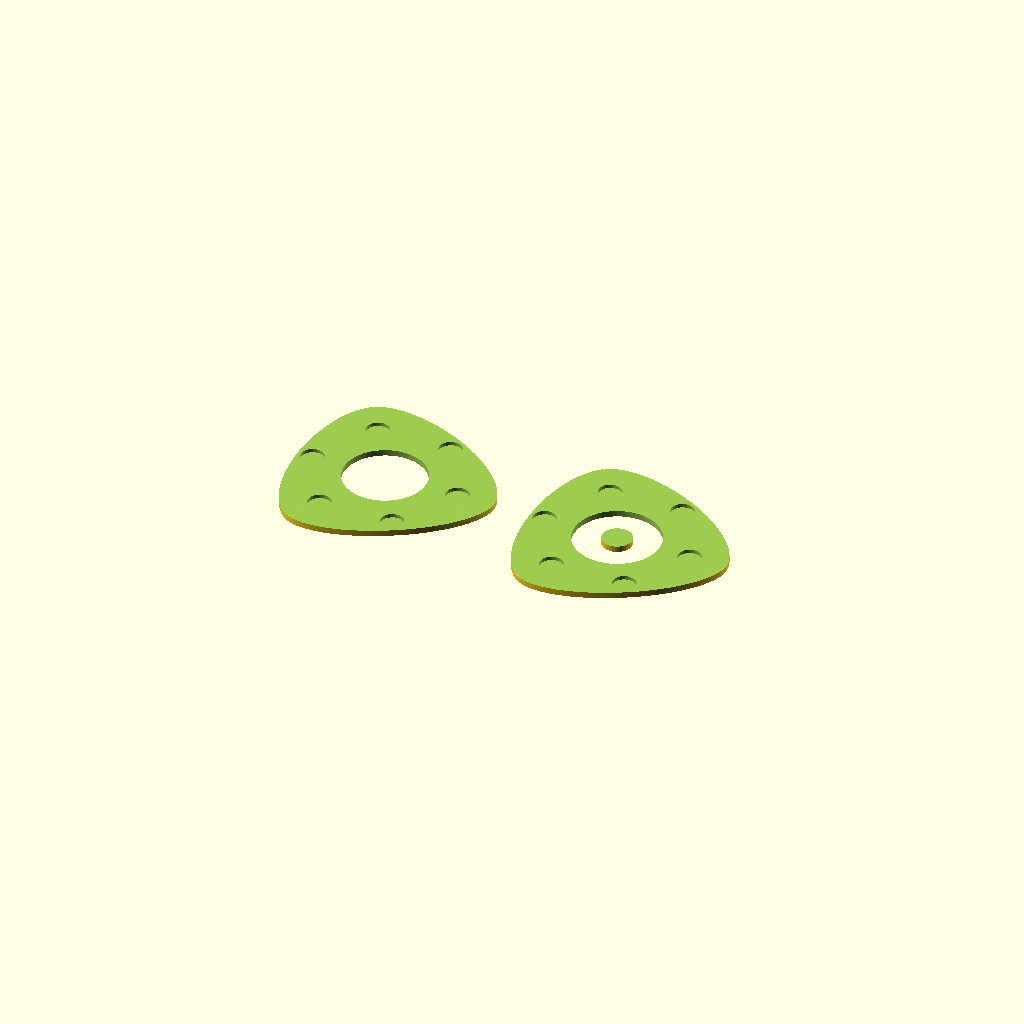
Cell 1 — every parameter at its default value.
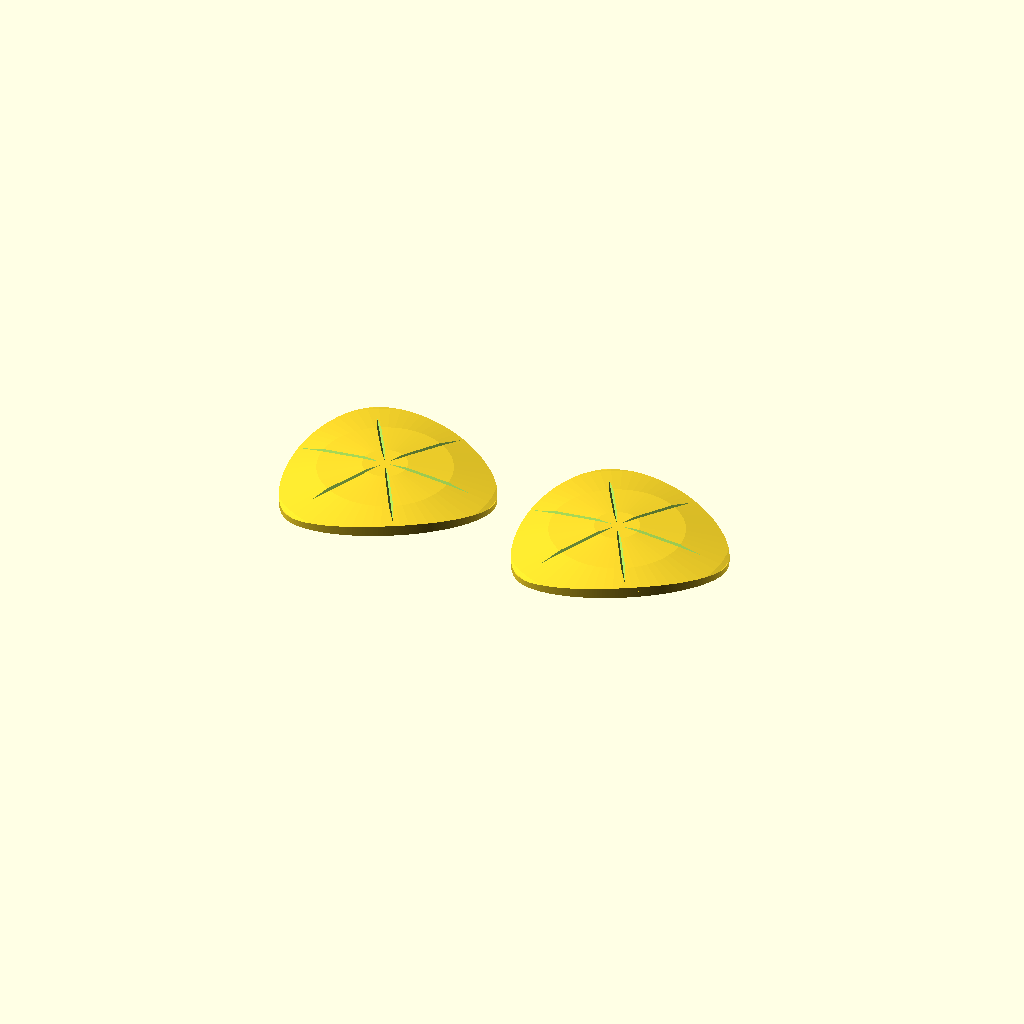
Cell 2: cross_section = false (everything else at default).
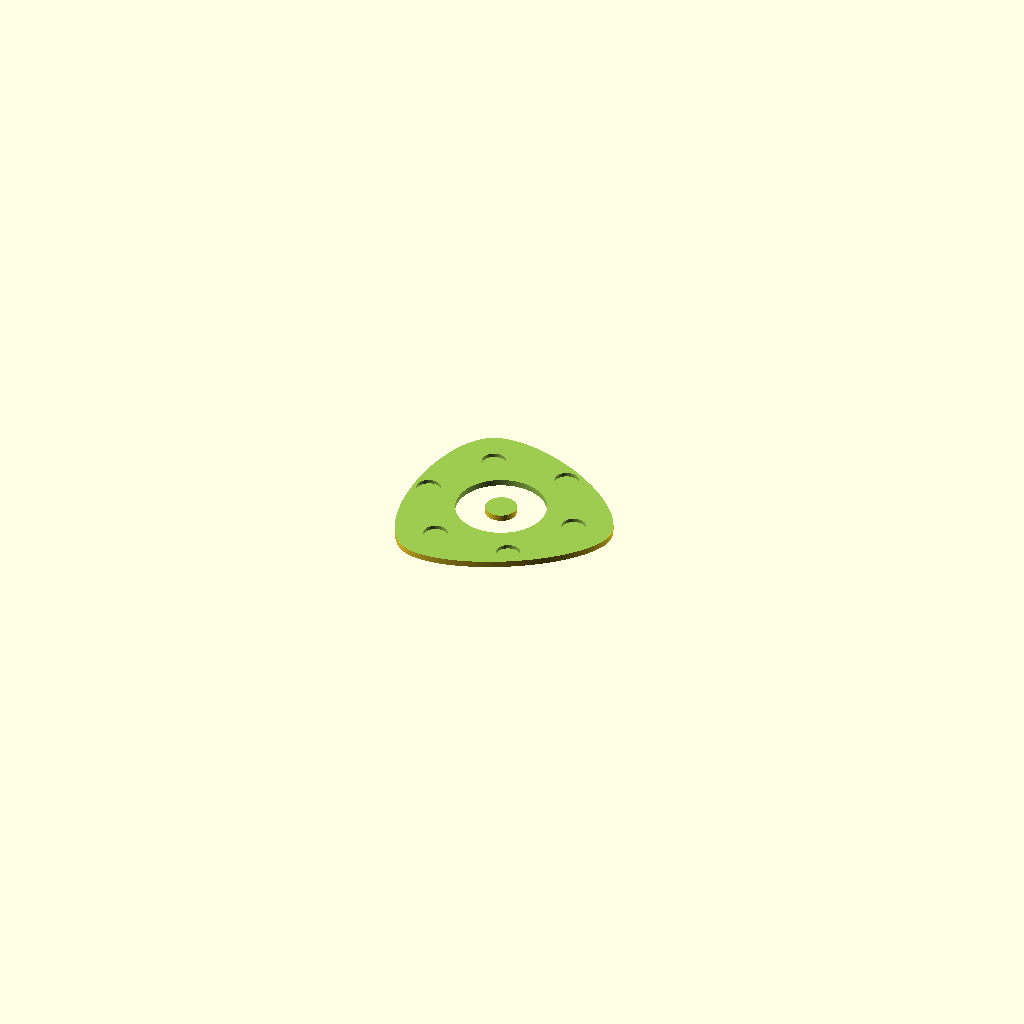
Cell 3: show_plate_a = false (everything else at default).
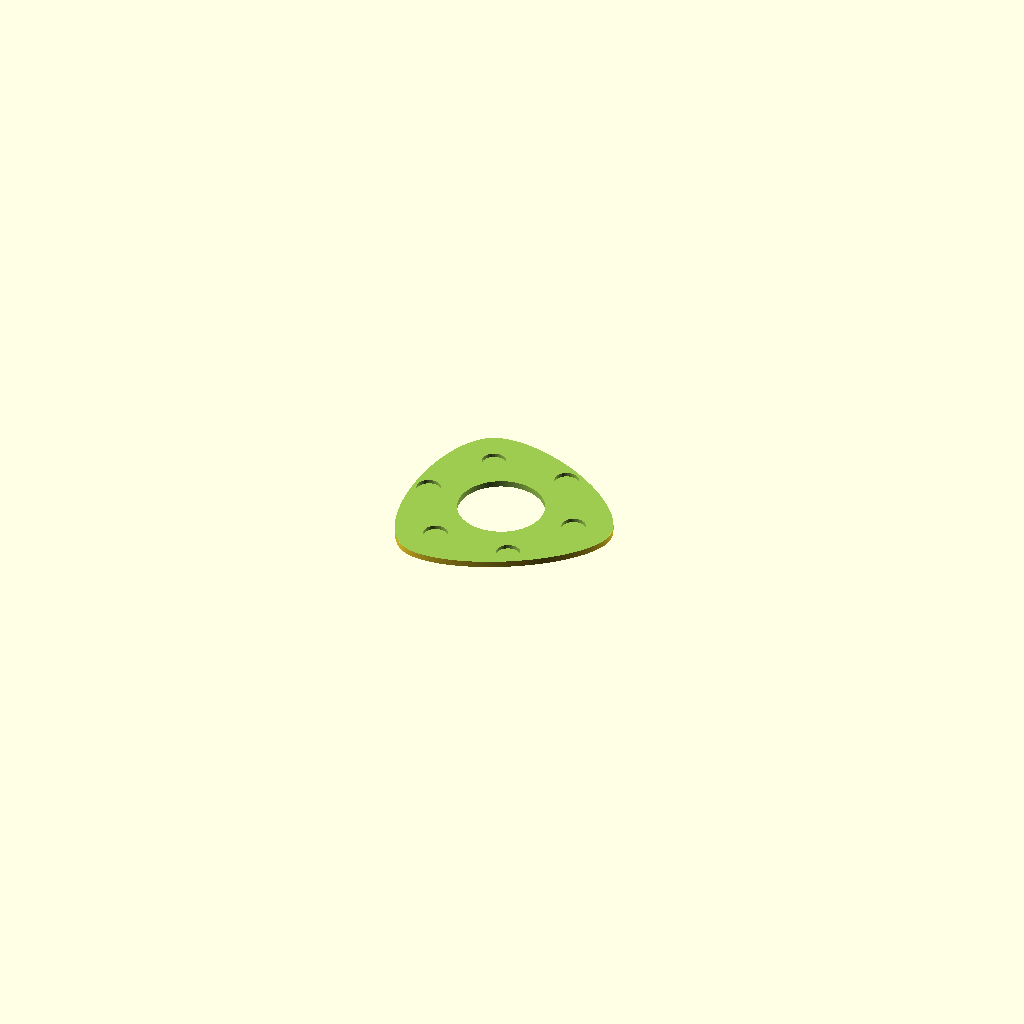
Cell 4: show_plate_b = false (everything else at default).
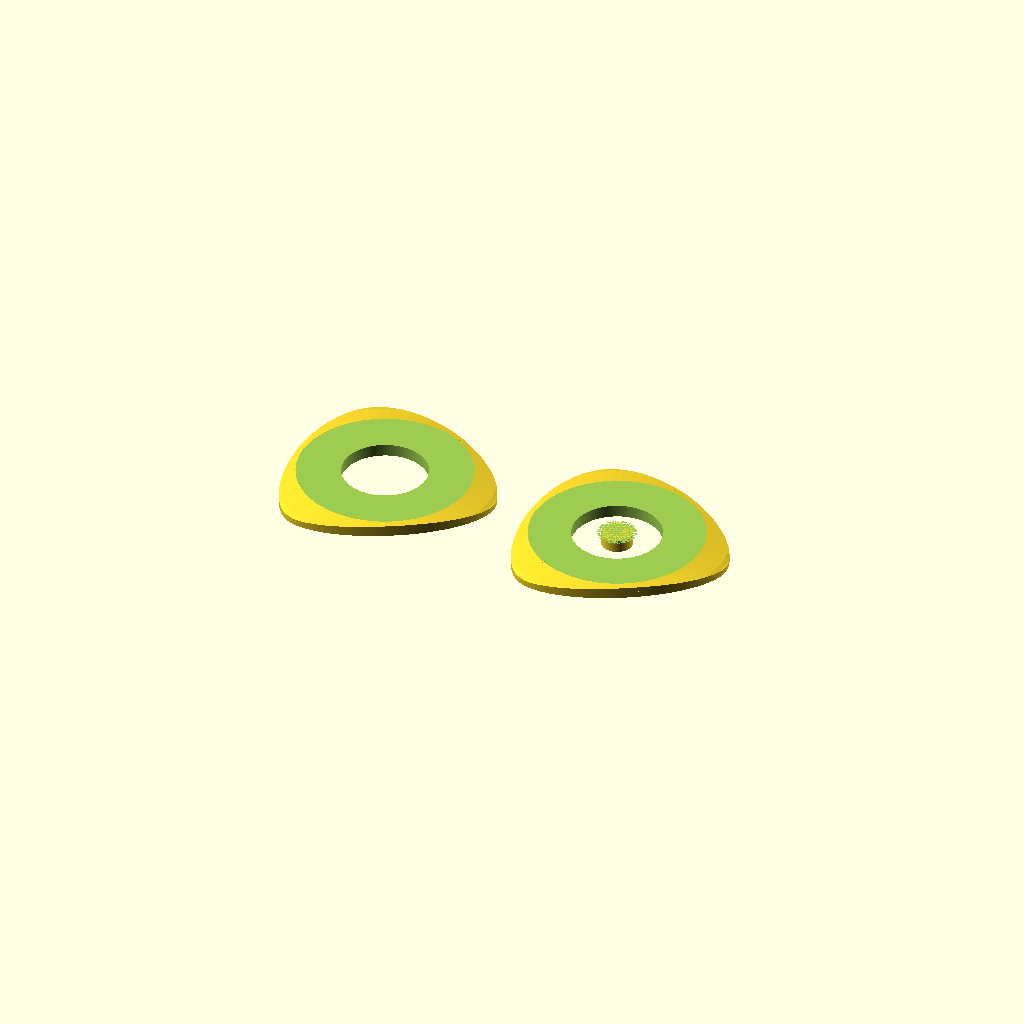
Cell 5: the same model with cross_section_z = 3.2.
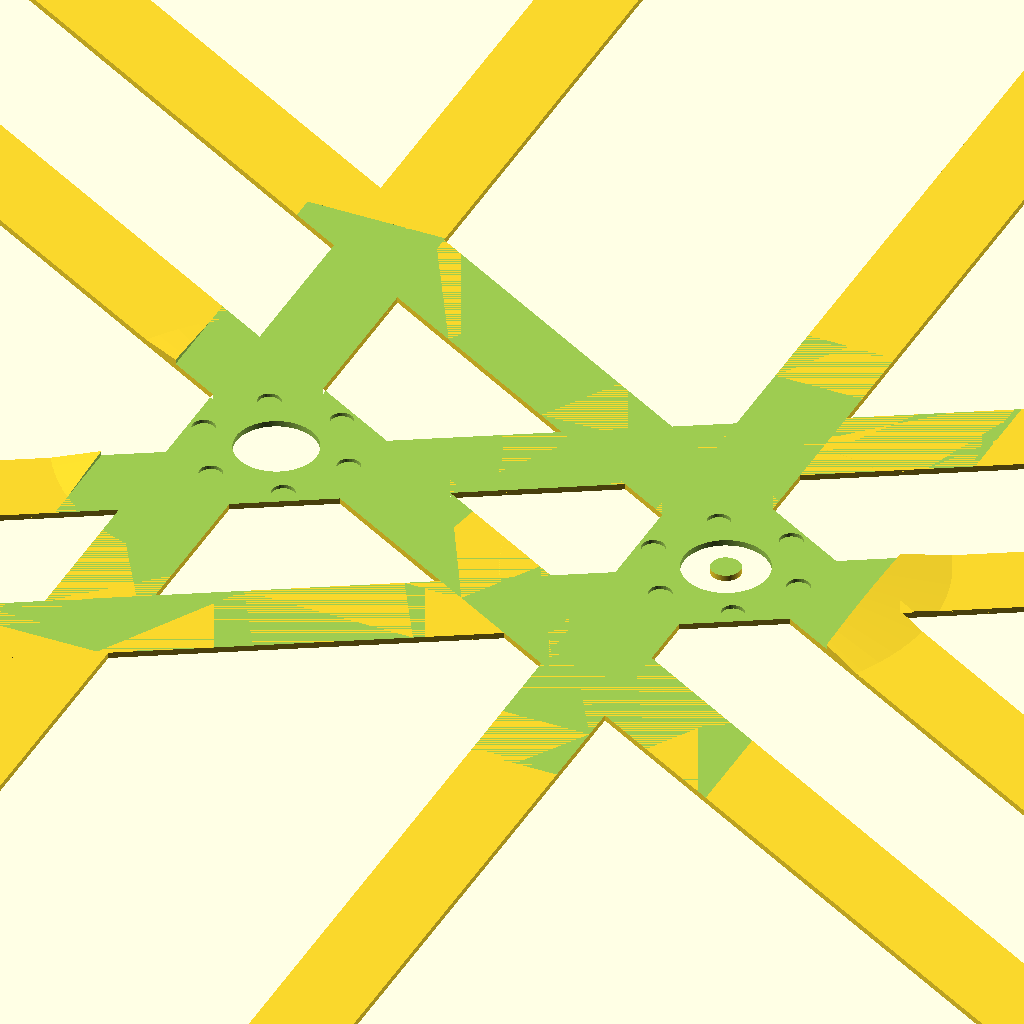
Cell 6: the same model with vertex_radius = 60.
All cells are drawn from one camera (rotation 55°, 0°, 25°, orthographic, colour scheme Cornfield), so only the parameter changes between them.
OpenSCAD source file examples/triangular-elipsoid/triangular_elipsoid_v1.scad:
// Three-Ellipse Fidget Spinner with 608 Bearing
//
// PRINTING:
//   - Print BOTH plates flat/smooth side DOWN on smooth plate, dome faces UP
//   - PAUSE at pocket_top_z (2.6mm) to insert 6x2mm magnets and glue, then resume
//   - Bearing pocket and axle pin print correctly in this orientation — pin builds
//     up from the bed inside the pocket cavity, no supports needed
//   - Dome bridges over the bearing pocket at z=3.2mm (~22mm span)
//
// ASSEMBLY:
//   - Two different plates (A and B) plus one 608 bearing (22mm OD, 8mm ID, 7mm)
//   - Plate A: 22mm press-fit pocket holds bearing outer race
//   - Plate B: 23mm clearance pocket with integrated axle pin (7.9mm shaft)
//   - Bearing slides onto Plate B's pin from the flat side, inner race rests on
//     the 10mm shoulder at the back of the pocket
//   - Plate A press-fits onto the bearing's outer race
//   - Plate A spins freely on the bearing; Plate B is the stationary handle
//   - Plates float ~1.1mm apart (bearing height + shoulder - 2x pocket depth)
//
// MAGNETS:
//   - 6 magnets per plate at 60° intervals, 20mm from center
//   - Provide rotational snap/detent positions between the two plates
//
// DOME CLEARANCE:
//   - Bearing pocket is 3.2mm deep; dome peaks at ~4.5mm at center
//   - Thinnest shell above pocket: ~0.9mm at pocket edge, ~1.3mm at center

// === PREVIEW ===
cross_section = true;   // Set to false for full model
cross_section_z = 1.6;  // Midpoint of magnet pockets (pocket_floor_z=0.6 to pocket_top_z=2.6)
show_plate_a = true;     // Set to false to hide Plate A (press-fit side)
show_plate_b = true;     // Set to false to hide Plate B (pin side)

// === PARAMETERS ===
// Shape dimensions - three ellipses spanning triangle edges
vertex_radius = 30;      // Distance from center to the three points (virtual triangle vertices)
ellipse_bulge = 12;      // How much each ellipse bulges outward from edge (try 15-30)
                         // If bulge < vertex_radius/2 (20mm), center will have gap
center_fill = 12;        // Radius of center fill circle (needed if bulge is small)
total_height = 3.5;      // Total height of tile

// Dome parameters - dome sits on top, curves over magnet pockets
dome_start_z = 1.6;      // Dome begins curving from this height (lowered 1mm)
dome_height = 3.9;       // Height of dome section (extra 1mm for groove clearance)

// Magnet specifications (6x2mm magnets)
magnet_diameter = 6;     // 6mm diameter magnets
magnet_height = 2;       // 2mm thick magnets
magnet_clearance = 0.2;  // Extra clearance for easy insertion

// Magnet pocket position (close to mating surface for strong attraction)
pocket_floor_z = 0.6;    // Solid floor thickness before pockets (3 layers at 0.2mm)
pocket_top_z = pocket_floor_z + magnet_height;  // 2.6mm - PAUSE HEIGHT

// Magnet pocket dimensions
pocket_diameter = magnet_diameter + magnet_clearance;
pocket_depth = magnet_height;

// Magnet placement - distance from center
// Magnets go at the three points (vertex directions: -90°, 30°, 150°)
// and at the three edge midpoints (90°, 210°, 330°)
// Wall thickness at points = vertex_radius - magnet_distance - pocket_radius
// Must be less than (vertex_radius - pocket_diameter/2) to stay inside shape at vertices
magnet_distance = 20;  // Places magnets with ~3.9mm wall at vertices (30 - 23 - 3.1)

// Number of magnets (6 for snap positions at corners AND between corners)
num_magnets = 6;

// Bearing (608 style: 22mm OD, 8mm ID, 7mm height)
bearing_od = 22;
bearing_id = 8;
bearing_height = 7;

// Bearing pockets (open from flat/smooth bottom side)
bearing_press_diameter = 22;        // Plate A: exact OD for press fit
bearing_clearance_diameter = 23;    // Plate B: 1mm oversize for clearance
bearing_pocket_depth = 3.4;         // Depth on both sides
bearing_counterbore_diameter = 12;  // Clearance for inner race/balls to spin freely
bearing_counterbore_depth = 0.2;    // Shallow recess at pocket ceiling

// Axle pin (integrated into Plate B, rises from pocket floor)
pin_shoulder_diameter = 10;         // Wide base - bearing inner race sits on this
pin_shoulder_height = 0.2;          // Shoulder height
pin_shaft_diameter = 8;             // Match bearing ID exactly
pin_shaft_height = bearing_pocket_depth - pin_shoulder_height;  // Fills remaining pocket depth (2.7mm)

// Dome grooves - V-shaped radial channels cut into dome surface
groove_size = 2;                    // Diagonal of diamond cross-section (1mm deep, 2mm wide, 90° V)
groove_start_r = 0;                 // Start from center (dome peak)
groove_end_r = magnet_distance + pocket_diameter/2;  // Extend to magnet pocket edge
groove_angle = 6;                   // Downward tilt from peak to edges (degrees, ~5.7° follows dome slope)
groove_z = 6.5;  // Z height at center (default: dome peak)

// === MODULES ===

// Create a 2D shape from three ellipses spanning triangle edges
// Each ellipse connects two adjacent vertices and bulges outward
// Key relationship: ellipse center distance = bulge (ensures proper overlap)
module three_ellipse_2d(vertex_radius, bulge, center_r = 0) {
    semi_minor = bulge;

    union() {
        for (i = [0:2]) {
            // Two adjacent vertex angles
            angle1 = 120 * i - 90;       // -90°, 30°, 150°
            angle2 = 120 * (i + 1) - 90; // 30°, 150°, 270°

            // Vertex positions
            v1x = vertex_radius * cos(angle1);
            v1y = vertex_radius * sin(angle1);
            v2x = vertex_radius * cos(angle2);
            v2y = vertex_radius * sin(angle2);

            // Edge midpoint direction (bisector of the two vertex angles)
            mid_angle = (angle1 + angle2) / 2;

            // KEY: Ellipse center at distance = bulge from origin
            // This ties overlap to bulge - smaller bulge = more overlap at center
            cx = bulge * cos(mid_angle);
            cy = bulge * sin(mid_angle);

            // Edge direction angle (line connecting the two vertices)
            edge_dir = atan2(v2y - v1y, v2x - v1x);

            // Calculate semi_major so ellipse passes through vertices
            // Transform vertex to local ellipse coordinates (center at origin, major axis along X)
            dx = v1x - cx;
            dy = v1y - cy;
            local_x = dx * cos(-edge_dir) - dy * sin(-edge_dir);
            local_y = dx * sin(-edge_dir) + dy * cos(-edge_dir);

            // From ellipse equation: (x/a)² + (y/b)² = 1, solve for a
            denom = max(0.001, 1 - (local_y * local_y) / (semi_minor * semi_minor));
            semi_major = abs(local_x) / sqrt(denom);

            // Place ellipse
            translate([cx, cy])
            rotate([0, 0, edge_dir])
            scale([semi_major, semi_minor])
                circle(r = 1, $fn = 256);
        }

        // Center fill (may still be needed for very small bulge values)
        if (center_r > 0) {
            circle(r = center_r, $fn = 256);
        }
    }
}

// Calculate sphere radius for dome curvature
// Formula: R = (r² + h²) / (2h) where r=base radius, h=dome height
function dome_sphere_radius(base_r, height) =
    (base_r * base_r + height * height) / (2 * height);

// Main body with flat bottom, curved dome on top
module tri_body() {
    sphere_r = dome_sphere_radius(vertex_radius, dome_height);

    // Lower section (flat bottom to dome start) - straight walls
    linear_extrude(height = dome_start_z)
        three_ellipse_2d(vertex_radius, ellipse_bulge, center_fill);

    // Dome section - curved top created by sphere intersection
    translate([0, 0, dome_start_z])
    intersection() {
        // Ellipse prism for dome region
        linear_extrude(height = dome_height + 0.1)
            three_ellipse_2d(vertex_radius, ellipse_bulge, center_fill);

        // Large sphere positioned so it curves from flat at bottom to peak at center top
        translate([0, 0, -sphere_r + dome_height])
            sphere(r = sphere_r, $fn = 64);
    }
}

// Single magnet pocket - opens upward for drop-in during print pause
module magnet_pocket() {
    // Pocket extends from pocket_floor_z to pocket_top_z only (dome closes over)
    translate([0, 0, pocket_floor_z])
        cylinder(h = pocket_depth, d = pocket_diameter, $fn = 32);
}

// All magnet pockets arranged in pattern
// 6 magnets at 60° intervals for snapping at corners and between
module all_magnet_pockets() {
    for (i = [0:num_magnets-1]) {
        angle = 60 * i + 30;  // Offset by 30° to place between vertices
        translate([magnet_distance * cos(angle), magnet_distance * sin(angle), 0])
            magnet_pocket();
    }
}

// 6 radial V-grooves cut into dome surface along magnet directions
// Diamond cross-section ($fn=4) gives a 90° V-groove
// Positioned at dome peak height — grooves are ~2mm deep at center,
// tapering shallower toward edges as dome curves down
module dome_grooves() {
    for (i = [0:5]) {
        angle = 60 * i + 30;
        rotate([0, 0, angle])
            translate([groove_start_r, 0, groove_z])
                rotate([0, 90 + groove_angle, 0])
                    cylinder(h = groove_end_r - groove_start_r,
                             r = groove_size / 2, $fn = 4);
    }
}

// === FINAL MODEL ===

// Plate A bearing pocket - press fit for outer race, with counterbore for inner race clearance
module bearing_pocket_press() {
    translate([0, 0, -0.1])
        cylinder(h = bearing_pocket_depth + 0.1, d = bearing_press_diameter, $fn = 256);
    // Counterbore at pocket ceiling - gives inner race/balls room to spin
    translate([0, 0, bearing_pocket_depth])
        cylinder(h = bearing_counterbore_depth, d = bearing_counterbore_diameter, $fn = 256);
}

// Plate B bearing pocket - clearance for outer race
module bearing_pocket_clearance() {
    translate([0, 0, -0.1])
        cylinder(h = bearing_pocket_depth + 0.1, d = bearing_clearance_diameter, $fn = 256);
}

// Axle pin - sits inside Plate B's bearing pocket, flush with surface
module axle_pin() {
    // Shaft first - bearing slides onto this from the open bottom
    cylinder(h = pin_shaft_height, d = pin_shaft_diameter, $fn = 256);
    // Wide shoulder at top - bearing inner race rests against this
    translate([0, 0, pin_shaft_height])
        cylinder(h = pin_shoulder_height, d = pin_shoulder_diameter, $fn = 256);
}

// Plate A - press fit side (bearing outer race press-fits into 22mm pocket)
module plate_a() {
    difference() {
        tri_body();
        all_magnet_pockets();
        bearing_pocket_press();
        dome_grooves();
    }
}

// Plate B - clearance side with integrated axle pin
module plate_b() {
    difference() {
        tri_body();
        all_magnet_pockets();
        bearing_pocket_clearance();
        dome_grooves();
    }
    // Axle pin rises from pocket floor
    axle_pin();
}

// Cutting plane - horizontal slice at layer height to see magnet/bearing pockets
module cut_plane() {
    translate([-100, -100, cross_section_z]) cube([200, 200, 50]);
}

// Render plates based on show flags
module render_all() {
    if (show_plate_a)
        translate([show_plate_b ? -(vertex_radius + 2) : 0, 0, 0])
            rotate([0, 0, 90])
                plate_a();

    if (show_plate_b)
        translate([show_plate_a ? (vertex_radius + 2) : 0, 0, 0])
            rotate([0, 0, 90])
                plate_b();
}

// Apply cross-section if enabled
difference() {
    render_all();
    if (cross_section) cut_plane();
}

// === INFO ===
echo(str("Shape: Three edge-spanning ellipses"));
echo(str("Vertex radius: ", vertex_radius, "mm (points extend this far)"));
echo(str("Ellipse bulge: ", ellipse_bulge, "mm"));
echo(str("Center fill radius: ", center_fill, "mm"));
echo(str("Total height: ", total_height, "mm"));
echo(str("Dome starts at z=", dome_start_z, "mm, height=", dome_height, "mm"));
echo(str("Dome sphere radius: ", dome_sphere_radius(vertex_radius, dome_height), "mm"));
echo(str("Magnet diameter: ", magnet_diameter, "mm"));
echo(str("Magnet pocket diameter: ", pocket_diameter, "mm"));
echo(str("Magnet pocket: z=", pocket_floor_z, " to z=", pocket_top_z, "mm"));
echo(str("Magnet distance from center: ", magnet_distance, "mm"));
echo(str("Wall at points: ", vertex_radius - magnet_distance - pocket_diameter/2, "mm"));
echo(str("Number of magnets per tile: ", num_magnets));
echo(str(">>> PAUSE HEIGHT: ", pocket_top_z, "mm  (insert magnets, glue, resume) <<<"));
echo(str("Bearing: ", bearing_od, "mm OD x ", bearing_id, "mm ID x ", bearing_height, "mm"));
echo(str("Plate A pocket: ", bearing_press_diameter, "mm dia x ", bearing_pocket_depth, "mm deep (press fit)"));
echo(str("Plate B pocket: ", bearing_clearance_diameter, "mm dia x ", bearing_pocket_depth, "mm deep (clearance)"));
echo(str("Axle pin: ", pin_shaft_diameter, "mm shaft on ", pin_shoulder_diameter, "mm x ", pin_shoulder_height, "mm shoulder"));
echo(str("Pin total height: ", pin_shoulder_height + pin_shaft_height, "mm (flush with pocket)"));
echo(str("Dome shell above pocket (center): ", dome_start_z + dome_height - bearing_pocket_depth, "mm"));
echo(str("Gap between plates: ", bearing_height + pin_shoulder_height - 2 * bearing_pocket_depth, "mm"));
Customizer parameters (derived from the source; name, type, default, range or options):
cross_section: bool, default true
cross_section_z: number, default 1.6
show_plate_a: bool, default true
show_plate_b: bool, default true
vertex_radius: number, default 30
ellipse_bulge: number, default 12
center_fill: number, default 12
total_height: number, default 3.5
dome_start_z: number, default 1.6
dome_height: number, default 3.9
magnet_diameter: number, default 6
magnet_height: number, default 2
magnet_clearance: number, default 0.2
pocket_floor_z: number, default 0.6
magnet_distance: number, default 20
num_magnets: number, default 6
bearing_od: number, default 22
bearing_id: number, default 8
bearing_height: number, default 7
bearing_press_diameter: number, default 22
bearing_clearance_diameter: number, default 23
bearing_pocket_depth: number, default 3.4
bearing_counterbore_diameter: number, default 12
bearing_counterbore_depth: number, default 0.2
pin_shoulder_diameter: number, default 10
pin_shoulder_height: number, default 0.2
pin_shaft_diameter: number, default 8
groove_size: number, default 2
groove_start_r: number, default 0
groove_angle: number, default 6
groove_z: number, default 6.5
